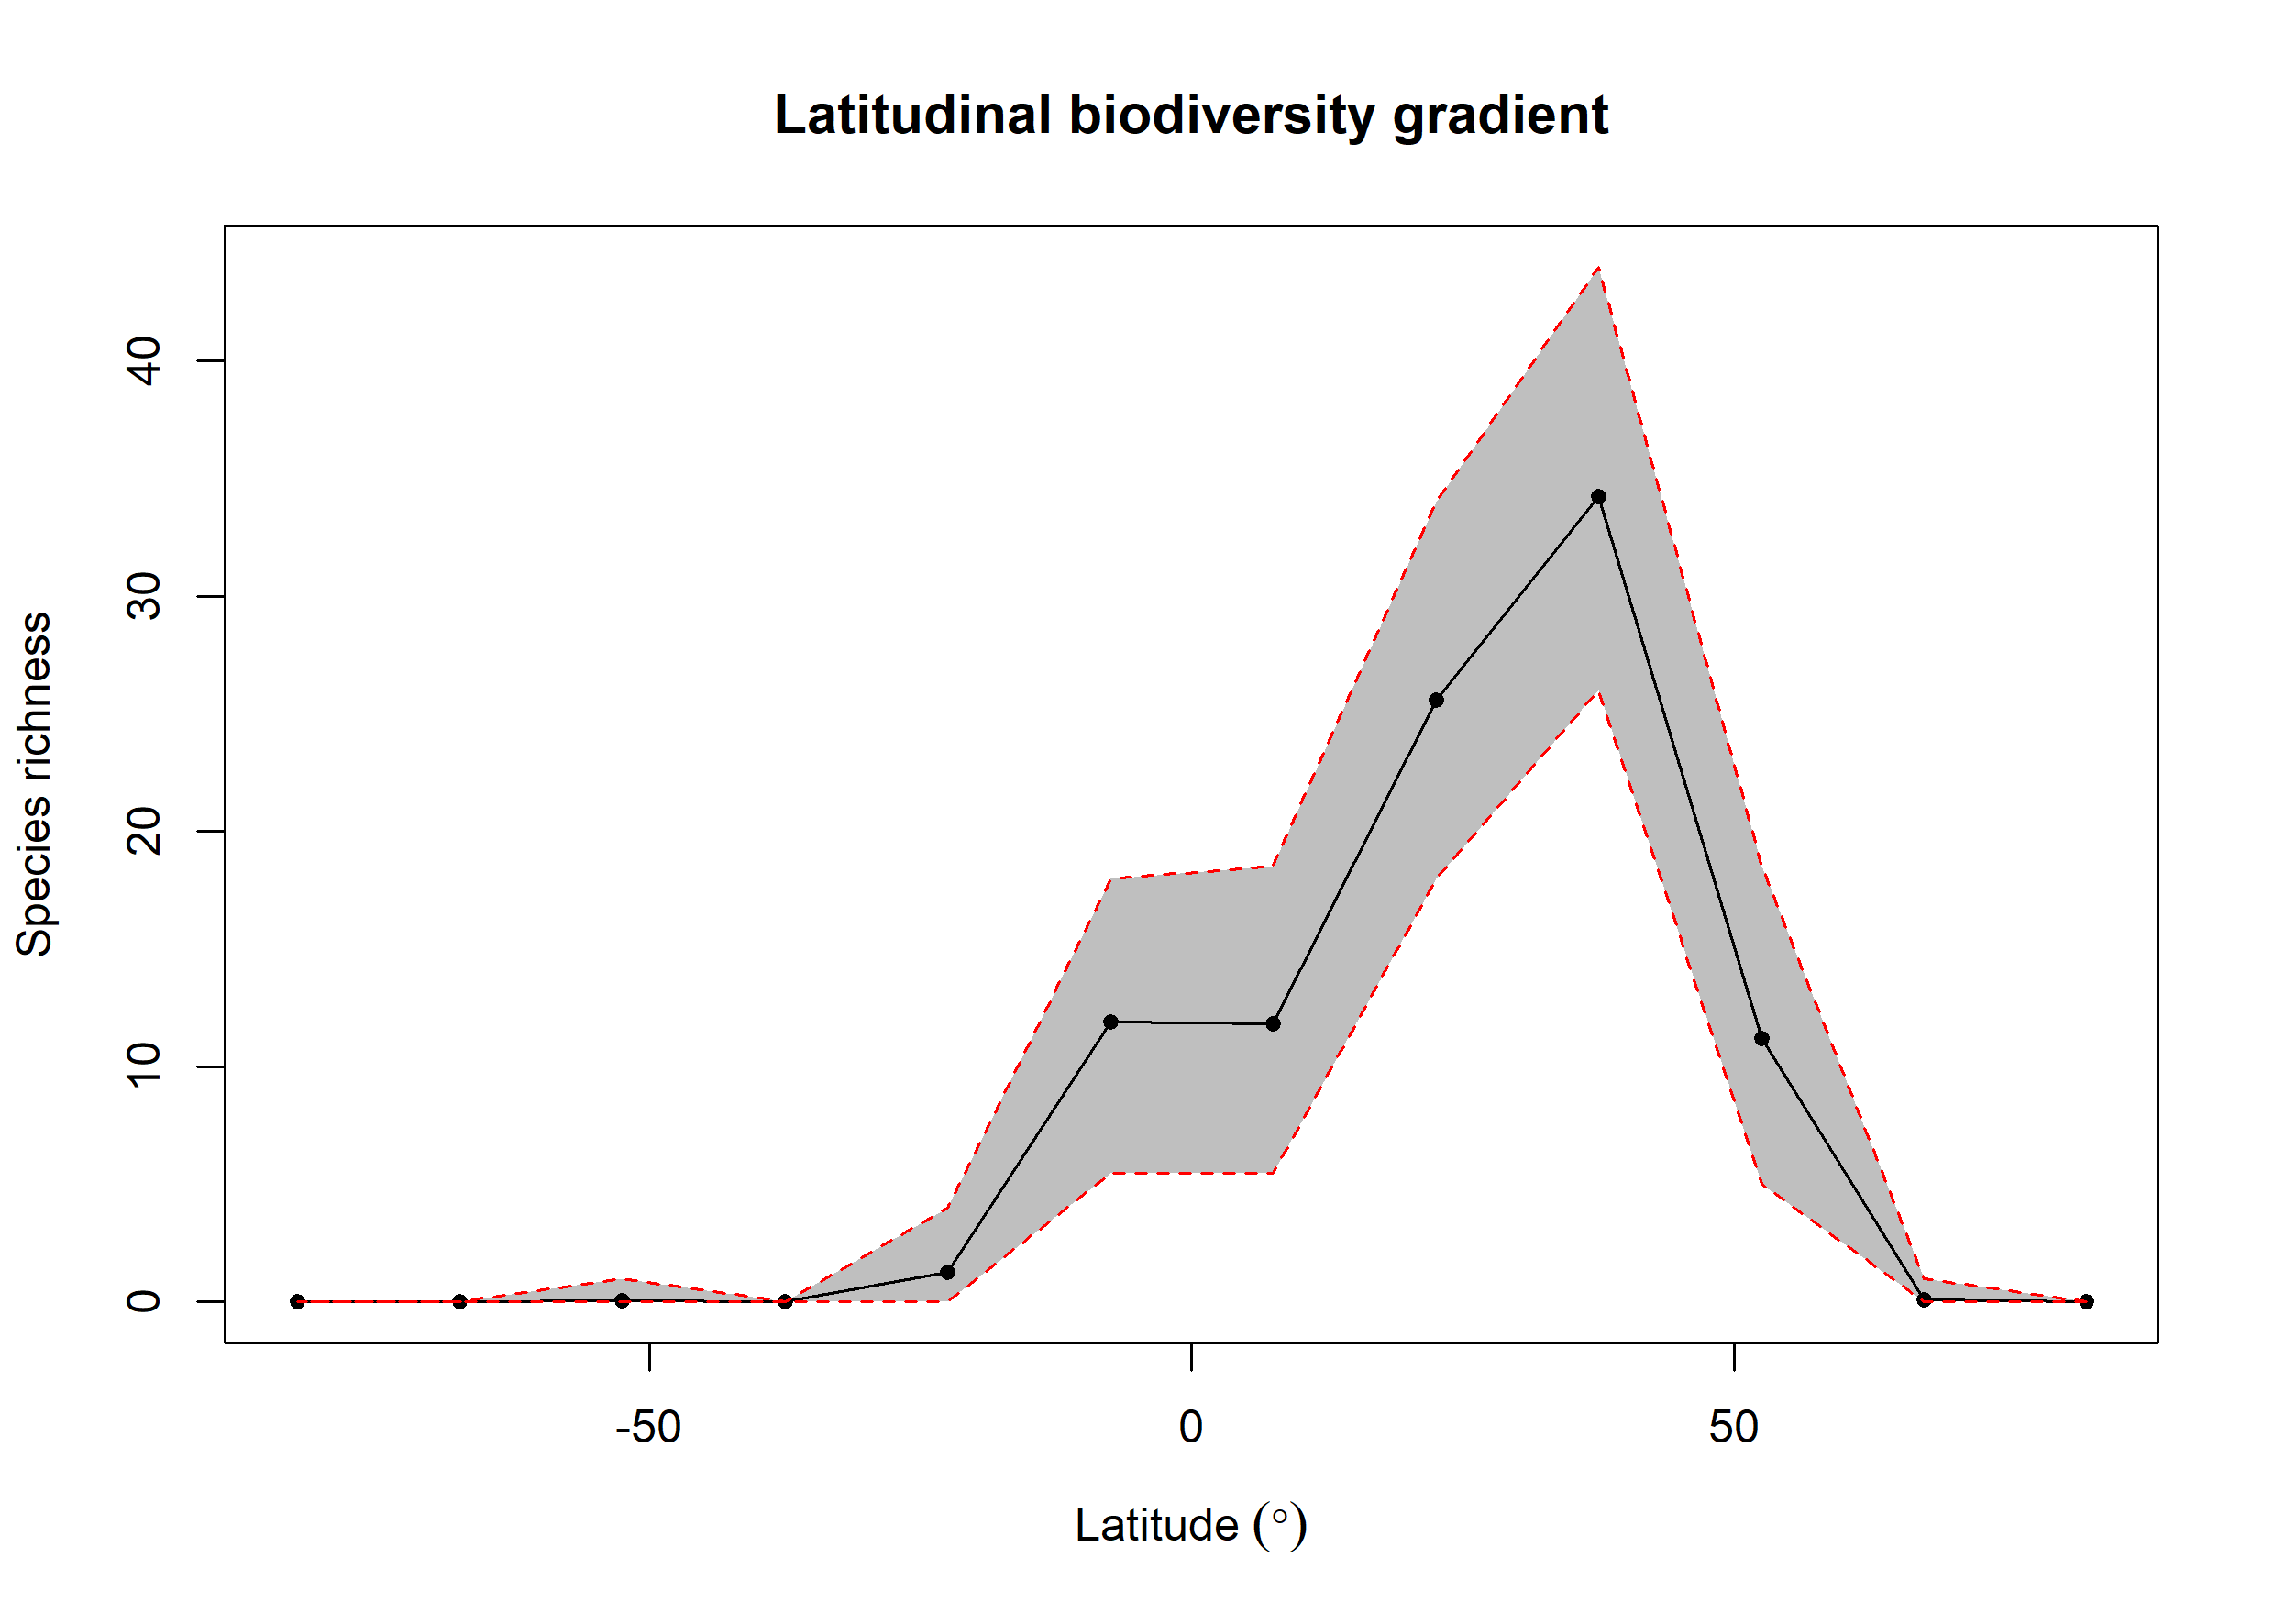

The data file committed next to this chart (first rows):
bin, max, min, mid, hemisphere, mean_richness, CI.Lower, CI.Upper
1, 90, 75, 82.5, N, 0.02, 0, 0
2, 75, 60, 67.5, N, 0.08, 0, 1
3, 60, 45, 52.5, N, 11.22, 5, 18.52
4, 45, 30, 37.5, N, 34.25, 26, 44
5, 30, 15, 22.5, N, 25.57, 18, 34
6, 15, 0, 7.5, N, 11.82, 5.475, 18.52
7, 0, -15, -7.5, S, 11.89, 5.475, 18
8, -15, -30, -22.5, S, 1.25, 0, 4
9, -30, -45, -37.5, S, 0, 0, 0
10, -45, -60, -52.5, S, 0.05, 0, 1
11, -60, -75, -67.5, S, 0, 0, 0
12, -75, -90, -82.5, S, 0, 0, 0
